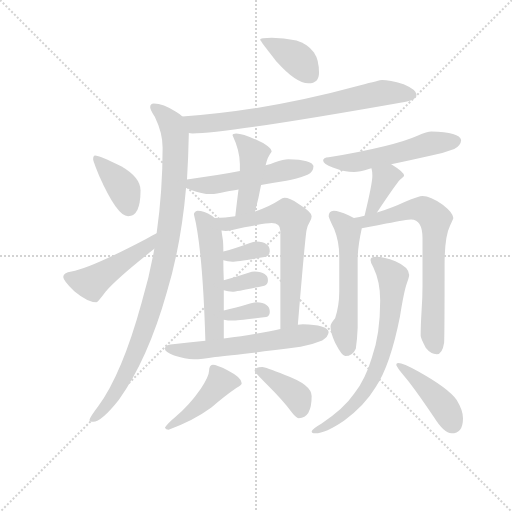
t = 0.00 s
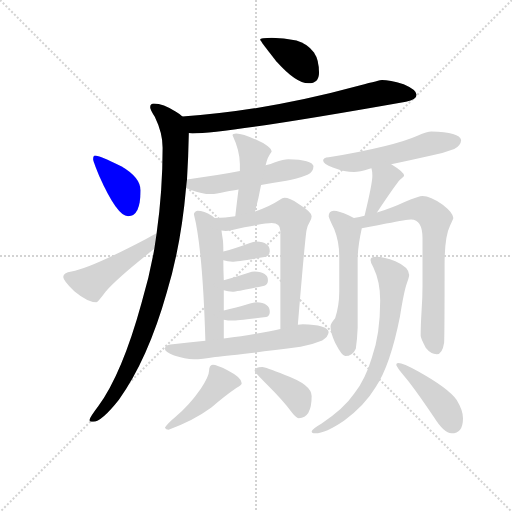
t = 2.83 s
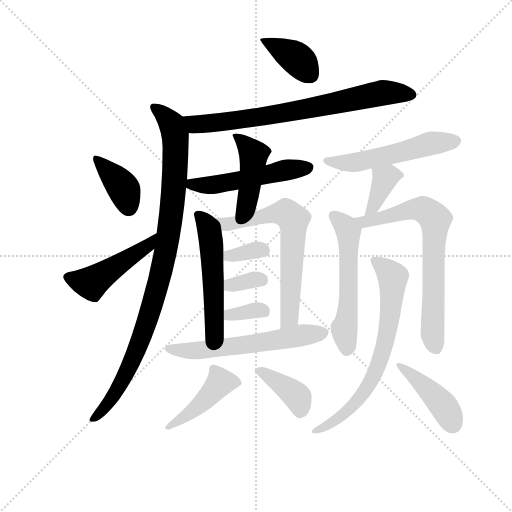
t = 5.66 s
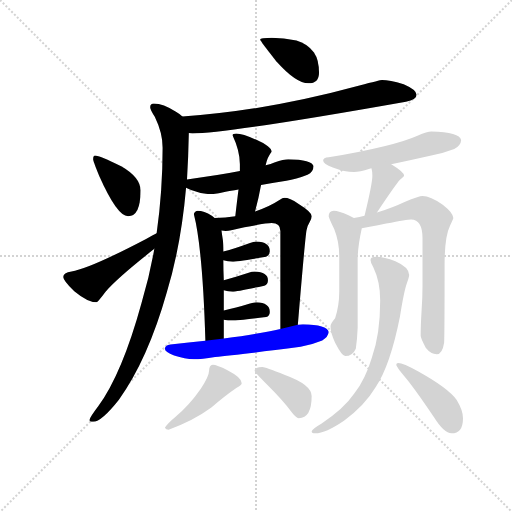
t = 8.49 s
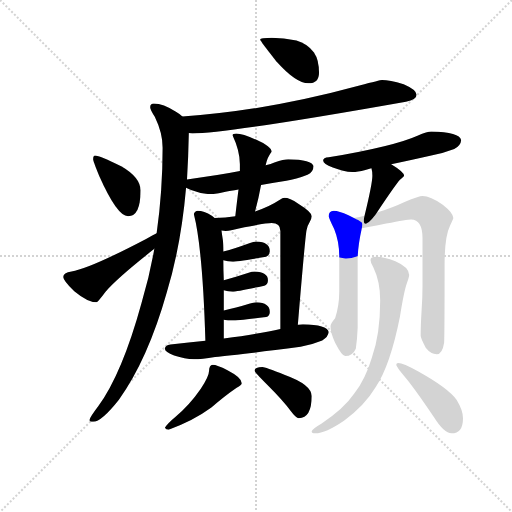
t = 11.32 s
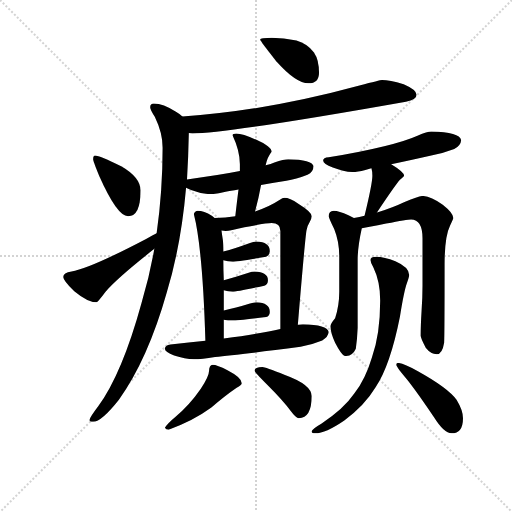
t = 14.16 s

The animated SVG that drew these frames (rendered in a browser with its animation timeline set to each time). Animation: 21 CSS @keyframes rules; one cycle of 14.16 s.

<svg version="1.1" viewBox="0 0 1024 1024" xmlns="http://www.w3.org/2000/svg">
  <g stroke="lightgray" stroke-dasharray="1,1" stroke-width="1" transform="scale(4, 4)">
    <line x1="0" y1="0" x2="256" y2="256"></line>
    <line x1="256" y1="0" x2="0" y2="256"></line>
    <line x1="128" y1="0" x2="128" y2="256"></line>
    <line x1="0" y1="128" x2="256" y2="128"></line>
  </g>
<g transform="scale(0.92, -0.92) translate(60, -900)">
   <style type="text/css">
    @keyframes keyframes0 {
      from {
       stroke: blue;
       stroke-dashoffset: 386;
       stroke-width: 128;
       }
       56% {
       animation-timing-function: step-end;
       stroke: blue;
       stroke-dashoffset: 0;
       stroke-width: 128;
       }
       to {
       stroke: black;
       stroke-width: 1024;
       }
       }
       #make-me-a-hanzi-animation-0 {
         animation: keyframes0 0.564128s both;
         animation-delay: 0.000000s;
         animation-timing-function: linear;
       }
    @keyframes keyframes1 {
      from {
       stroke: blue;
       stroke-dashoffset: 758;
       stroke-width: 128;
       }
       71% {
       animation-timing-function: step-end;
       stroke: blue;
       stroke-dashoffset: 0;
       stroke-width: 128;
       }
       to {
       stroke: black;
       stroke-width: 1024;
       }
       }
       #make-me-a-hanzi-animation-1 {
         animation: keyframes1 0.866862s both;
         animation-delay: 0.564128s;
         animation-timing-function: linear;
       }
    @keyframes keyframes2 {
      from {
       stroke: blue;
       stroke-dashoffset: 991;
       stroke-width: 128;
       }
       76% {
       animation-timing-function: step-end;
       stroke: blue;
       stroke-dashoffset: 0;
       stroke-width: 128;
       }
       to {
       stroke: black;
       stroke-width: 1024;
       }
       }
       #make-me-a-hanzi-animation-2 {
         animation: keyframes2 1.056478s both;
         animation-delay: 1.430990s;
         animation-timing-function: linear;
       }
    @keyframes keyframes3 {
      from {
       stroke: blue;
       stroke-dashoffset: 387;
       stroke-width: 128;
       }
       56% {
       animation-timing-function: step-end;
       stroke: blue;
       stroke-dashoffset: 0;
       stroke-width: 128;
       }
       to {
       stroke: black;
       stroke-width: 1024;
       }
       }
       #make-me-a-hanzi-animation-3 {
         animation: keyframes3 0.564941s both;
         animation-delay: 2.487467s;
         animation-timing-function: linear;
       }
    @keyframes keyframes4 {
      from {
       stroke: blue;
       stroke-dashoffset: 484;
       stroke-width: 128;
       }
       61% {
       animation-timing-function: step-end;
       stroke: blue;
       stroke-dashoffset: 0;
       stroke-width: 128;
       }
       to {
       stroke: black;
       stroke-width: 1024;
       }
       }
       #make-me-a-hanzi-animation-4 {
         animation: keyframes4 0.643880s both;
         animation-delay: 3.052409s;
         animation-timing-function: linear;
       }
    @keyframes keyframes5 {
      from {
       stroke: blue;
       stroke-dashoffset: 517;
       stroke-width: 128;
       }
       63% {
       animation-timing-function: step-end;
       stroke: blue;
       stroke-dashoffset: 0;
       stroke-width: 128;
       }
       to {
       stroke: black;
       stroke-width: 1024;
       }
       }
       #make-me-a-hanzi-animation-5 {
         animation: keyframes5 0.670736s both;
         animation-delay: 3.696289s;
         animation-timing-function: linear;
       }
    @keyframes keyframes6 {
      from {
       stroke: blue;
       stroke-dashoffset: 444;
       stroke-width: 128;
       }
       59% {
       animation-timing-function: step-end;
       stroke: blue;
       stroke-dashoffset: 0;
       stroke-width: 128;
       }
       to {
       stroke: black;
       stroke-width: 1024;
       }
       }
       #make-me-a-hanzi-animation-6 {
         animation: keyframes6 0.611328s both;
         animation-delay: 4.367025s;
         animation-timing-function: linear;
       }
    @keyframes keyframes7 {
      from {
       stroke: blue;
       stroke-dashoffset: 532;
       stroke-width: 128;
       }
       63% {
       animation-timing-function: step-end;
       stroke: blue;
       stroke-dashoffset: 0;
       stroke-width: 128;
       }
       to {
       stroke: black;
       stroke-width: 1024;
       }
       }
       #make-me-a-hanzi-animation-7 {
         animation: keyframes7 0.682943s both;
         animation-delay: 4.978353s;
         animation-timing-function: linear;
       }
    @keyframes keyframes8 {
      from {
       stroke: blue;
       stroke-dashoffset: 664;
       stroke-width: 128;
       }
       68% {
       animation-timing-function: step-end;
       stroke: blue;
       stroke-dashoffset: 0;
       stroke-width: 128;
       }
       to {
       stroke: black;
       stroke-width: 1024;
       }
       }
       #make-me-a-hanzi-animation-8 {
         animation: keyframes8 0.790365s both;
         animation-delay: 5.661296s;
         animation-timing-function: linear;
       }
    @keyframes keyframes9 {
      from {
       stroke: blue;
       stroke-dashoffset: 339;
       stroke-width: 128;
       }
       52% {
       animation-timing-function: step-end;
       stroke: blue;
       stroke-dashoffset: 0;
       stroke-width: 128;
       }
       to {
       stroke: black;
       stroke-width: 1024;
       }
       }
       #make-me-a-hanzi-animation-9 {
         animation: keyframes9 0.525879s both;
         animation-delay: 6.451660s;
         animation-timing-function: linear;
       }
    @keyframes keyframes10 {
      from {
       stroke: blue;
       stroke-dashoffset: 334;
       stroke-width: 128;
       }
       52% {
       animation-timing-function: step-end;
       stroke: blue;
       stroke-dashoffset: 0;
       stroke-width: 128;
       }
       to {
       stroke: black;
       stroke-width: 1024;
       }
       }
       #make-me-a-hanzi-animation-10 {
         animation: keyframes10 0.521810s both;
         animation-delay: 6.977539s;
         animation-timing-function: linear;
       }
    @keyframes keyframes11 {
      from {
       stroke: blue;
       stroke-dashoffset: 338;
       stroke-width: 128;
       }
       52% {
       animation-timing-function: step-end;
       stroke: blue;
       stroke-dashoffset: 0;
       stroke-width: 128;
       }
       to {
       stroke: black;
       stroke-width: 1024;
       }
       }
       #make-me-a-hanzi-animation-11 {
         animation: keyframes11 0.525065s both;
         animation-delay: 7.499349s;
         animation-timing-function: linear;
       }
    @keyframes keyframes12 {
      from {
       stroke: blue;
       stroke-dashoffset: 596;
       stroke-width: 128;
       }
       66% {
       animation-timing-function: step-end;
       stroke: blue;
       stroke-dashoffset: 0;
       stroke-width: 128;
       }
       to {
       stroke: black;
       stroke-width: 1024;
       }
       }
       #make-me-a-hanzi-animation-12 {
         animation: keyframes12 0.735026s both;
         animation-delay: 8.024414s;
         animation-timing-function: linear;
       }
    @keyframes keyframes13 {
      from {
       stroke: blue;
       stroke-dashoffset: 445;
       stroke-width: 128;
       }
       59% {
       animation-timing-function: step-end;
       stroke: blue;
       stroke-dashoffset: 0;
       stroke-width: 128;
       }
       to {
       stroke: black;
       stroke-width: 1024;
       }
       }
       #make-me-a-hanzi-animation-13 {
         animation: keyframes13 0.612142s both;
         animation-delay: 8.759440s;
         animation-timing-function: linear;
       }
    @keyframes keyframes14 {
      from {
       stroke: blue;
       stroke-dashoffset: 392;
       stroke-width: 128;
       }
       56% {
       animation-timing-function: step-end;
       stroke: blue;
       stroke-dashoffset: 0;
       stroke-width: 128;
       }
       to {
       stroke: black;
       stroke-width: 1024;
       }
       }
       #make-me-a-hanzi-animation-14 {
         animation: keyframes14 0.569010s both;
         animation-delay: 9.371582s;
         animation-timing-function: linear;
       }
    @keyframes keyframes15 {
      from {
       stroke: blue;
       stroke-dashoffset: 542;
       stroke-width: 128;
       }
       64% {
       animation-timing-function: step-end;
       stroke: blue;
       stroke-dashoffset: 0;
       stroke-width: 128;
       }
       to {
       stroke: black;
       stroke-width: 1024;
       }
       }
       #make-me-a-hanzi-animation-15 {
         animation: keyframes15 0.691081s both;
         animation-delay: 9.940592s;
         animation-timing-function: linear;
       }
    @keyframes keyframes16 {
      from {
       stroke: blue;
       stroke-dashoffset: 375;
       stroke-width: 128;
       }
       55% {
       animation-timing-function: step-end;
       stroke: blue;
       stroke-dashoffset: 0;
       stroke-width: 128;
       }
       to {
       stroke: black;
       stroke-width: 1024;
       }
       }
       #make-me-a-hanzi-animation-16 {
         animation: keyframes16 0.555176s both;
         animation-delay: 10.631673s;
         animation-timing-function: linear;
       }
    @keyframes keyframes17 {
      from {
       stroke: blue;
       stroke-dashoffset: 562;
       stroke-width: 128;
       }
       65% {
       animation-timing-function: step-end;
       stroke: blue;
       stroke-dashoffset: 0;
       stroke-width: 128;
       }
       to {
       stroke: black;
       stroke-width: 1024;
       }
       }
       #make-me-a-hanzi-animation-17 {
         animation: keyframes17 0.707357s both;
         animation-delay: 11.186849s;
         animation-timing-function: linear;
       }
    @keyframes keyframes18 {
      from {
       stroke: blue;
       stroke-dashoffset: 716;
       stroke-width: 128;
       }
       70% {
       animation-timing-function: step-end;
       stroke: blue;
       stroke-dashoffset: 0;
       stroke-width: 128;
       }
       to {
       stroke: black;
       stroke-width: 1024;
       }
       }
       #make-me-a-hanzi-animation-18 {
         animation: keyframes18 0.832682s both;
         animation-delay: 11.894206s;
         animation-timing-function: linear;
       }
    @keyframes keyframes19 {
      from {
       stroke: blue;
       stroke-dashoffset: 710;
       stroke-width: 128;
       }
       70% {
       animation-timing-function: step-end;
       stroke: blue;
       stroke-dashoffset: 0;
       stroke-width: 128;
       }
       to {
       stroke: black;
       stroke-width: 1024;
       }
       }
       #make-me-a-hanzi-animation-19 {
         animation: keyframes19 0.827799s both;
         animation-delay: 12.726888s;
         animation-timing-function: linear;
       }
    @keyframes keyframes20 {
      from {
       stroke: blue;
       stroke-dashoffset: 430;
       stroke-width: 128;
       }
       58% {
       animation-timing-function: step-end;
       stroke: blue;
       stroke-dashoffset: 0;
       stroke-width: 128;
       }
       to {
       stroke: black;
       stroke-width: 1024;
       }
       }
       #make-me-a-hanzi-animation-20 {
         animation: keyframes20 0.599935s both;
         animation-delay: 13.554687s;
         animation-timing-function: linear;
       }
</style>
<path d="M 530.5 818.0 Q 505.5 818.0 505.5 814.0 Q 505.5 811.0 540.5 767.0 Q 583.5 719.0 610.5 719.0 Q 633.5 719.0 633.5 742.0 Q 633.5 770.0 622.5 786.0 Q 608.5 805.0 584.5 812.0 Q 556.5 818.0 530.5 818.0 Z" fill="lightgray"></path> 
<path d="M 770.5 726.0 Q 766.5 726.0 721.5 714.0 Q 515.5 658.0 336.5 647.0 C 306.5 645.0 320.5 613.0 350.5 611.0 Q 353.5 610.0 358.5 610.0 Q 432.5 610.0 822.5 679.0 Q 845.5 683.0 845.5 694.0 Q 845.5 705.0 817.5 717.0 Q 786.5 726.0 770.5 726.0 Z" fill="lightgray"></path> 
<path d="M 336.5 647.0 Q 332.5 651.0 322.5 657.0 Q 294.5 675.0 274.5 675.0 Q 266.5 675.0 266.5 667.0 Q 266.5 662.0 276.5 646.0 Q 293.5 611.0 293.5 579.0 Q 293.5 485.0 280.5 393.0 L 275.5 359.0 Q 265.5 301.0 247.5 241.0 Q 205.5 88.0 153.5 17.0 Q 134.5 -8.0 134.5 -13.0 Q 134.5 -17.0 142.5 -17.0 Q 160.5 -17.0 198.5 31.0 Q 261.5 119.0 302.5 264.0 Q 333.5 366.0 344.5 492.0 L 346.5 510.0 Q 349.5 557.0 350.5 611.0 C 351.5 637.0 351.5 637.0 336.5 647.0 Z" fill="lightgray"></path> 
<path d="M 146.5 562.0 Q 142.5 562.0 142.5 554.0 Q 142.5 550.0 155.5 518.0 Q 194.5 430.0 218.5 430.0 Q 245.5 430.0 245.5 486.0 Q 245.5 514.0 204.5 538.0 Q 156.5 562.0 146.5 562.0 Z" fill="lightgray"></path> 
<path d="M 280.5 393.0 Q 273.5 390.0 256.5 380.0 Q 134.5 316.0 95.5 310.0 Q 77.5 307.0 77.5 298.0 Q 77.5 290.0 101.5 267.0 Q 130.5 243.0 149.5 243.0 Q 152.5 243.0 169.5 266.0 Q 196.5 297.0 275.5 359.0 C 299.5 378.0 307.5 406.0 280.5 393.0 Z" fill="lightgray"></path> 
<path d="M 344.5 492.0 Q 348.5 490.0 355.5 487.0 Q 378.5 478.0 398.5 478.0 Q 409.5 478.0 430.5 483.0 Q 440.5 485.0 458.5 488.0 L 507.5 498.0 Q 531.5 502.0 562.5 507.0 Q 583.5 510.0 608.5 520.0 Q 621.5 526.0 621.5 539.0 Q 618.5 553.0 566.5 554.0 Q 557.5 554.0 536.5 547.0 Q 529.5 544.0 517.5 541.0 L 461.5 528.0 Q 416.5 519.0 346.5 510.0 C 316.5 506.0 317.5 505.0 344.5 492.0 Z" fill="lightgray"></path> 
<path d="M 458.5 488.0 Q 455.5 465.0 451.5 430.0 C 448.5 400.0 486.5 411.0 494.5 440.0 Q 502.5 470.0 507.5 498.0 L 517.5 541.0 Q 521.5 559.0 530.5 570.0 Q 530.5 581.0 497.5 596.0 Q 467.5 610.0 453.5 610.0 Q 445.5 610.0 445.5 606.0 Q 461.5 572.0 461.5 543.0 L 461.5 528.0 L 458.5 488.0 Z" fill="lightgray"></path> 
<path d="M 406.5 426.0 Q 404.5 428.0 400.5 431.0 Q 383.5 442.0 369.5 442.0 Q 361.5 440.0 361.5 434.0 Q 380.5 360.0 386.5 159.0 C 387.5 129.0 426.5 134.0 426.5 164.0 L 426.5 205.0 L 426.5 225.0 L 426.5 269.0 L 426.5 291.0 Q 425.5 314.0 425.5 334.0 L 425.5 353.0 Q 425.5 370.0 424.5 378.0 Q 422.5 391.0 421.5 399.0 C 419.5 416.0 419.5 416.0 406.5 426.0 Z" fill="lightgray"></path> 
<path d="M 451.5 430.0 Q 430.5 427.0 406.5 426.0 C 376.5 424.0 391.5 401.0 421.5 399.0 Q 426.5 398.0 430.5 398.0 Q 439.5 398.0 471.5 406.0 Q 519.5 415.0 530.5 415.0 Q 549.5 415.0 549.5 398.0 L 549.5 185.0 C 549.5 155.0 585.5 164.0 587.5 194.0 Q 603.5 386.0 606.5 400.0 Q 608.5 410.0 613.5 418.0 Q 617.5 425.0 617.5 430.0 Q 617.5 439.0 588.5 457.0 Q 569.5 470.0 558.5 470.0 Q 554.5 470.0 547.5 465.0 Q 526.5 451.0 494.5 440.0 L 451.5 430.0 Z" fill="lightgray"></path> 
<path d="M 425.5 334.0 Q 435.5 331.0 445.5 331.0 Q 455.5 331.0 518.5 342.0 Q 526.5 345.0 526.5 354.0 Q 526.5 374.0 497.5 375.0 Q 491.5 375.0 483.5 372.0 Q 450.5 360.0 425.5 353.0 C 396.5 345.0 396.5 342.0 425.5 334.0 Z" fill="lightgray"></path> 
<path d="M 426.5 269.0 Q 435.5 266.0 445.5 266.0 Q 454.5 266.0 514.5 279.0 Q 522.5 282.0 522.5 291.0 Q 522.5 309.0 493.5 310.0 Q 487.5 310.0 480.5 307.0 Q 450.5 297.0 426.5 291.0 C 397.5 284.0 397.5 278.0 426.5 269.0 Z" fill="lightgray"></path> 
<path d="M 426.5 205.0 Q 435.5 203.0 445.5 203.0 Q 455.5 203.0 518.5 211.0 Q 526.5 213.0 526.5 222.0 Q 526.5 242.0 497.5 243.0 Q 491.5 243.0 483.5 240.0 Q 451.5 230.0 426.5 225.0 C 397.5 219.0 397.5 211.0 426.5 205.0 Z" fill="lightgray"></path> 
<path d="M 386.5 159.0 Q 351.5 155.0 310.5 151.0 Q 298.5 149.0 298.5 142.0 Q 298.5 135.0 318.5 127.0 Q 342.5 119.0 361.5 119.0 Q 378.5 119.0 407.5 124.0 Q 453.5 128.0 593.5 146.0 Q 615.5 150.0 640.5 160.0 Q 653.5 167.0 654.5 178.0 Q 651.5 194.0 598.5 195.0 Q 595.5 195.0 587.5 194.0 L 549.5 185.0 Q 508.5 175.0 426.5 164.0 L 386.5 159.0 Z" fill="lightgray"></path> 
<path d="M 402.5 107.0 Q 398.5 107.0 396.5 103.0 Q 394.5 99.0 394.5 94.0 Q 394.5 82.0 376.5 55.0 Q 352.5 20.0 320.5 -7.0 Q 302.5 -22.0 298.5 -30.0 Q 300.5 -34.0 306.5 -34.0 Q 358.5 -16.0 399.5 14.0 Q 429.5 40.0 454.5 57.0 Q 465.5 63.0 465.5 67.0 Q 465.5 79.0 434.5 95.0 Q 411.5 107.0 402.5 107.0 Z" fill="lightgray"></path> 
<path d="M 510.5 102.0 Q 493.5 102.0 493.5 94.0 Q 493.5 91.0 521.5 63.0 Q 555.5 29.0 572.5 6.0 Q 583.5 -9.0 589.5 -9.0 Q 617.5 -9.0 617.5 39.0 Q 617.5 64.0 559.5 85.0 Q 515.5 102.0 510.5 102.0 Z" fill="lightgray"></path> 
<path d="M 790.5 543.0 Q 824.5 550.0 877.5 562.0 Q 901.5 566.0 927.5 576.0 Q 941.5 583.0 942.5 595.0 Q 939.5 613.0 877.5 614.0 Q 869.5 614.0 847.5 605.0 Q 796.5 582.0 654.5 558.0 Q 642.5 557.0 642.5 551.0 Q 642.5 543.0 663.5 536.0 Q 689.5 526.0 709.5 526.0 Q 721.5 526.0 743.5 533.0 Q 745.5 533.0 747.5 534.0 L 790.5 543.0 Z" fill="lightgray"></path> 
<path d="M 747.5 534.0 Q 749.5 527.0 749.5 518.0 Q 749.5 501.0 732.5 431.0 C 725.5 402.0 742.5 413.0 759.5 438.0 Q 799.5 498.0 809.5 509.0 Q 818.5 517.0 818.5 518.0 Q 818.5 526.0 790.5 543.0 C 764.5 559.0 740.5 563.0 747.5 534.0 Z" fill="lightgray"></path> 
<path d="M 709.5 426.0 Q 704.5 429.0 697.5 432.0 Q 676.5 442.0 665.5 442.0 Q 654.5 441.0 654.5 430.0 Q 654.5 427.0 666.5 402.0 Q 677.5 375.0 677.5 342.0 L 677.5 266.0 Q 677.5 236.0 668.5 208.0 Q 658.5 196.0 658.5 191.0 Q 658.5 177.0 668.5 155.0 Q 683.5 126.0 690.5 126.0 Q 706.5 126.0 713.5 142.0 Q 716.5 161.0 717.5 187.0 L 717.5 336.0 Q 717.5 363.0 726.5 404.0 C 729.5 416.0 729.5 416.0 709.5 426.0 Z" fill="lightgray"></path> 
<path d="M 732.5 431.0 Q 721.5 428.0 709.5 426.0 C 680.5 420.0 696.5 399.0 726.5 404.0 Q 740.5 406.0 779.5 414.0 Q 825.5 423.0 833.5 423.0 Q 858.5 423.0 858.5 382.0 L 858.5 279.0 Q 858.5 254.0 856.5 225.0 Q 854.5 193.0 854.5 170.0 Q 854.5 165.0 865.5 144.0 Q 876.5 130.0 889.5 130.0 Q 901.5 130.0 905.5 155.0 Q 906.5 173.0 906.5 325.0 Q 906.5 386.0 918.5 410.0 Q 925.5 424.0 925.5 426.0 Q 925.5 437.0 902.5 455.0 Q 875.5 474.0 858.5 474.0 Q 851.5 474.0 819.5 461.0 Q 794.5 449.0 759.5 438.0 L 732.5 431.0 Z" fill="lightgray"></path> 
<path d="M 757.5 342.0 Q 745.5 342.0 745.5 335.0 Q 745.5 329.0 751.5 319.0 Q 766.5 288.0 766.5 247.0 Q 766.5 174.0 748.5 123.0 Q 734.5 76.0 710.5 45.0 Q 687.5 11.0 638.5 -21.0 Q 617.5 -33.0 617.5 -38.0 Q 617.5 -42.0 625.5 -42.0 Q 647.5 -42.0 688.5 -14.0 Q 732.5 18.0 756.5 58.0 Q 788.5 106.0 809.5 212.0 Q 818.5 268.0 824.5 284.0 Q 829.5 298.0 829.5 302.0 Q 829.5 319.0 799.5 332.0 Q 775.5 342.0 757.5 342.0 Z" fill="lightgray"></path> 
<path d="M 805.5 111.0 Q 801.5 111.0 801.5 107.0 Q 801.5 102.0 827.5 72.0 Q 851.5 41.0 883.5 -7.0 Q 905.5 -42.0 921.5 -42.0 Q 946.5 -42.0 946.5 -9.0 Q 946.5 8.0 932.5 31.0 Q 913.5 57.0 848.5 93.0 Q 816.5 111.0 805.5 111.0 Z" fill="lightgray"></path> 
      <clipPath id="make-me-a-hanzi-clip-0">
      <path d="M 530.5 818.0 Q 505.5 818.0 505.5 814.0 Q 505.5 811.0 540.5 767.0 Q 583.5 719.0 610.5 719.0 Q 633.5 719.0 633.5 742.0 Q 633.5 770.0 622.5 786.0 Q 608.5 805.0 584.5 812.0 Q 556.5 818.0 530.5 818.0 Z" fill="lightgray"></path>
      </clipPath>
      <path clip-path="url(#make-me-a-hanzi-clip-0)" d="M 509.5 814.0 L 579.5 777.0 L 613.5 739.0 " fill="none" id="make-me-a-hanzi-animation-0" stroke-dasharray="258 516" stroke-linecap="round"></path>

      <clipPath id="make-me-a-hanzi-clip-1">
      <path d="M 770.5 726.0 Q 766.5 726.0 721.5 714.0 Q 515.5 658.0 336.5 647.0 C 306.5 645.0 320.5 613.0 350.5 611.0 Q 353.5 610.0 358.5 610.0 Q 432.5 610.0 822.5 679.0 Q 845.5 683.0 845.5 694.0 Q 845.5 705.0 817.5 717.0 Q 786.5 726.0 770.5 726.0 Z" fill="lightgray"></path>
      </clipPath>
      <path clip-path="url(#make-me-a-hanzi-clip-1)" d="M 343.5 643.0 L 364.5 630.0 L 378.5 630.0 L 585.5 659.0 L 767.5 698.0 L 835.5 694.0 " fill="none" id="make-me-a-hanzi-animation-1" stroke-dasharray="630 1260" stroke-linecap="round"></path>

      <clipPath id="make-me-a-hanzi-clip-2">
      <path d="M 336.5 647.0 Q 332.5 651.0 322.5 657.0 Q 294.5 675.0 274.5 675.0 Q 266.5 675.0 266.5 667.0 Q 266.5 662.0 276.5 646.0 Q 293.5 611.0 293.5 579.0 Q 293.5 485.0 280.5 393.0 L 275.5 359.0 Q 265.5 301.0 247.5 241.0 Q 205.5 88.0 153.5 17.0 Q 134.5 -8.0 134.5 -13.0 Q 134.5 -17.0 142.5 -17.0 Q 160.5 -17.0 198.5 31.0 Q 261.5 119.0 302.5 264.0 Q 333.5 366.0 344.5 492.0 L 346.5 510.0 Q 349.5 557.0 350.5 611.0 C 351.5 637.0 351.5 637.0 336.5 647.0 Z" fill="lightgray"></path>
      </clipPath>
      <path clip-path="url(#make-me-a-hanzi-clip-2)" d="M 275.5 666.0 L 304.5 642.0 L 320.5 603.0 L 316.5 470.0 L 301.5 361.0 L 278.5 261.0 L 229.5 120.0 L 181.5 30.0 L 140.5 -12.0 " fill="none" id="make-me-a-hanzi-animation-2" stroke-dasharray="863 1726" stroke-linecap="round"></path>

      <clipPath id="make-me-a-hanzi-clip-3">
      <path d="M 146.5 562.0 Q 142.5 562.0 142.5 554.0 Q 142.5 550.0 155.5 518.0 Q 194.5 430.0 218.5 430.0 Q 245.5 430.0 245.5 486.0 Q 245.5 514.0 204.5 538.0 Q 156.5 562.0 146.5 562.0 Z" fill="lightgray"></path>
      </clipPath>
      <path clip-path="url(#make-me-a-hanzi-clip-3)" d="M 149.5 556.0 L 207.5 492.0 L 219.5 449.0 " fill="none" id="make-me-a-hanzi-animation-3" stroke-dasharray="259 518" stroke-linecap="round"></path>

      <clipPath id="make-me-a-hanzi-clip-4">
      <path d="M 280.5 393.0 Q 273.5 390.0 256.5 380.0 Q 134.5 316.0 95.5 310.0 Q 77.5 307.0 77.5 298.0 Q 77.5 290.0 101.5 267.0 Q 130.5 243.0 149.5 243.0 Q 152.5 243.0 169.5 266.0 Q 196.5 297.0 275.5 359.0 C 299.5 378.0 307.5 406.0 280.5 393.0 Z" fill="lightgray"></path>
      </clipPath>
      <path clip-path="url(#make-me-a-hanzi-clip-4)" d="M 86.5 298.0 L 138.5 285.0 L 258.5 363.0 L 277.5 388.0 " fill="none" id="make-me-a-hanzi-animation-4" stroke-dasharray="356 712" stroke-linecap="round"></path>

      <clipPath id="make-me-a-hanzi-clip-5">
      <path d="M 344.5 492.0 Q 348.5 490.0 355.5 487.0 Q 378.5 478.0 398.5 478.0 Q 409.5 478.0 430.5 483.0 Q 440.5 485.0 458.5 488.0 L 507.5 498.0 Q 531.5 502.0 562.5 507.0 Q 583.5 510.0 608.5 520.0 Q 621.5 526.0 621.5 539.0 Q 618.5 553.0 566.5 554.0 Q 557.5 554.0 536.5 547.0 Q 529.5 544.0 517.5 541.0 L 461.5 528.0 Q 416.5 519.0 346.5 510.0 C 316.5 506.0 317.5 505.0 344.5 492.0 Z" fill="lightgray"></path>
      </clipPath>
      <path clip-path="url(#make-me-a-hanzi-clip-5)" d="M 352.5 496.0 L 447.5 505.0 L 610.5 536.0 " fill="none" id="make-me-a-hanzi-animation-5" stroke-dasharray="389 778" stroke-linecap="round"></path>

      <clipPath id="make-me-a-hanzi-clip-6">
      <path d="M 458.5 488.0 Q 455.5 465.0 451.5 430.0 C 448.5 400.0 486.5 411.0 494.5 440.0 Q 502.5 470.0 507.5 498.0 L 517.5 541.0 Q 521.5 559.0 530.5 570.0 Q 530.5 581.0 497.5 596.0 Q 467.5 610.0 453.5 610.0 Q 445.5 610.0 445.5 606.0 Q 461.5 572.0 461.5 543.0 L 461.5 528.0 L 458.5 488.0 Z" fill="lightgray"></path>
      </clipPath>
      <path clip-path="url(#make-me-a-hanzi-clip-6)" d="M 452.5 601.0 L 491.5 564.0 L 476.5 458.0 L 457.5 438.0 " fill="none" id="make-me-a-hanzi-animation-6" stroke-dasharray="316 632" stroke-linecap="round"></path>

      <clipPath id="make-me-a-hanzi-clip-7">
      <path d="M 406.5 426.0 Q 404.5 428.0 400.5 431.0 Q 383.5 442.0 369.5 442.0 Q 361.5 440.0 361.5 434.0 Q 380.5 360.0 386.5 159.0 C 387.5 129.0 426.5 134.0 426.5 164.0 L 426.5 205.0 L 426.5 225.0 L 426.5 269.0 L 426.5 291.0 Q 425.5 314.0 425.5 334.0 L 425.5 353.0 Q 425.5 370.0 424.5 378.0 Q 422.5 391.0 421.5 399.0 C 419.5 416.0 419.5 416.0 406.5 426.0 Z" fill="lightgray"></path>
      </clipPath>
      <path clip-path="url(#make-me-a-hanzi-clip-7)" d="M 371.5 432.0 L 390.5 408.0 L 400.5 360.0 L 406.5 184.0 L 391.5 170.0 " fill="none" id="make-me-a-hanzi-animation-7" stroke-dasharray="404 808" stroke-linecap="round"></path>

      <clipPath id="make-me-a-hanzi-clip-8">
      <path d="M 451.5 430.0 Q 430.5 427.0 406.5 426.0 C 376.5 424.0 391.5 401.0 421.5 399.0 Q 426.5 398.0 430.5 398.0 Q 439.5 398.0 471.5 406.0 Q 519.5 415.0 530.5 415.0 Q 549.5 415.0 549.5 398.0 L 549.5 185.0 C 549.5 155.0 585.5 164.0 587.5 194.0 Q 603.5 386.0 606.5 400.0 Q 608.5 410.0 613.5 418.0 Q 617.5 425.0 617.5 430.0 Q 617.5 439.0 588.5 457.0 Q 569.5 470.0 558.5 470.0 Q 554.5 470.0 547.5 465.0 Q 526.5 451.0 494.5 440.0 L 451.5 430.0 Z" fill="lightgray"></path>
      </clipPath>
      <path clip-path="url(#make-me-a-hanzi-clip-8)" d="M 414.5 422.0 L 433.5 413.0 L 556.5 437.0 L 577.5 424.0 L 570.5 212.0 L 554.5 193.0 " fill="none" id="make-me-a-hanzi-animation-8" stroke-dasharray="536 1072" stroke-linecap="round"></path>

      <clipPath id="make-me-a-hanzi-clip-9">
      <path d="M 425.5 334.0 Q 435.5 331.0 445.5 331.0 Q 455.5 331.0 518.5 342.0 Q 526.5 345.0 526.5 354.0 Q 526.5 374.0 497.5 375.0 Q 491.5 375.0 483.5 372.0 Q 450.5 360.0 425.5 353.0 C 396.5 345.0 396.5 342.0 425.5 334.0 Z" fill="lightgray"></path>
      </clipPath>
      <path clip-path="url(#make-me-a-hanzi-clip-9)" d="M 431.5 339.0 L 494.5 357.0 L 511.5 356.0 " fill="none" id="make-me-a-hanzi-animation-9" stroke-dasharray="211 422" stroke-linecap="round"></path>

      <clipPath id="make-me-a-hanzi-clip-10">
      <path d="M 426.5 269.0 Q 435.5 266.0 445.5 266.0 Q 454.5 266.0 514.5 279.0 Q 522.5 282.0 522.5 291.0 Q 522.5 309.0 493.5 310.0 Q 487.5 310.0 480.5 307.0 Q 450.5 297.0 426.5 291.0 C 397.5 284.0 397.5 278.0 426.5 269.0 Z" fill="lightgray"></path>
      </clipPath>
      <path clip-path="url(#make-me-a-hanzi-clip-10)" d="M 432.5 275.0 L 508.5 292.0 " fill="none" id="make-me-a-hanzi-animation-10" stroke-dasharray="206 412" stroke-linecap="round"></path>

      <clipPath id="make-me-a-hanzi-clip-11">
      <path d="M 426.5 205.0 Q 435.5 203.0 445.5 203.0 Q 455.5 203.0 518.5 211.0 Q 526.5 213.0 526.5 222.0 Q 526.5 242.0 497.5 243.0 Q 491.5 243.0 483.5 240.0 Q 451.5 230.0 426.5 225.0 C 397.5 219.0 397.5 211.0 426.5 205.0 Z" fill="lightgray"></path>
      </clipPath>
      <path clip-path="url(#make-me-a-hanzi-clip-11)" d="M 432.5 210.0 L 493.5 226.0 L 512.5 224.0 " fill="none" id="make-me-a-hanzi-animation-11" stroke-dasharray="210 420" stroke-linecap="round"></path>

      <clipPath id="make-me-a-hanzi-clip-12">
      <path d="M 386.5 159.0 Q 351.5 155.0 310.5 151.0 Q 298.5 149.0 298.5 142.0 Q 298.5 135.0 318.5 127.0 Q 342.5 119.0 361.5 119.0 Q 378.5 119.0 407.5 124.0 Q 453.5 128.0 593.5 146.0 Q 615.5 150.0 640.5 160.0 Q 653.5 167.0 654.5 178.0 Q 651.5 194.0 598.5 195.0 Q 595.5 195.0 587.5 194.0 L 549.5 185.0 Q 508.5 175.0 426.5 164.0 L 386.5 159.0 Z" fill="lightgray"></path>
      </clipPath>
      <path clip-path="url(#make-me-a-hanzi-clip-12)" d="M 307.5 143.0 L 329.5 137.0 L 379.5 139.0 L 644.5 176.0 " fill="none" id="make-me-a-hanzi-animation-12" stroke-dasharray="468 936" stroke-linecap="round"></path>

      <clipPath id="make-me-a-hanzi-clip-13">
      <path d="M 402.5 107.0 Q 398.5 107.0 396.5 103.0 Q 394.5 99.0 394.5 94.0 Q 394.5 82.0 376.5 55.0 Q 352.5 20.0 320.5 -7.0 Q 302.5 -22.0 298.5 -30.0 Q 300.5 -34.0 306.5 -34.0 Q 358.5 -16.0 399.5 14.0 Q 429.5 40.0 454.5 57.0 Q 465.5 63.0 465.5 67.0 Q 465.5 79.0 434.5 95.0 Q 411.5 107.0 402.5 107.0 Z" fill="lightgray"></path>
      </clipPath>
      <path clip-path="url(#make-me-a-hanzi-clip-13)" d="M 454.5 68.0 L 418.5 69.0 L 360.5 8.0 L 317.5 -18.0 L 312.5 -27.0 L 304.5 -27.0 " fill="none" id="make-me-a-hanzi-animation-13" stroke-dasharray="317 634" stroke-linecap="round"></path>

      <clipPath id="make-me-a-hanzi-clip-14">
      <path d="M 510.5 102.0 Q 493.5 102.0 493.5 94.0 Q 493.5 91.0 521.5 63.0 Q 555.5 29.0 572.5 6.0 Q 583.5 -9.0 589.5 -9.0 Q 617.5 -9.0 617.5 39.0 Q 617.5 64.0 559.5 85.0 Q 515.5 102.0 510.5 102.0 Z" fill="lightgray"></path>
      </clipPath>
      <path clip-path="url(#make-me-a-hanzi-clip-14)" d="M 499.5 94.0 L 575.5 48.0 L 587.5 36.0 L 592.5 6.0 " fill="none" id="make-me-a-hanzi-animation-14" stroke-dasharray="264 528" stroke-linecap="round"></path>

      <clipPath id="make-me-a-hanzi-clip-15">
      <path d="M 790.5 543.0 Q 824.5 550.0 877.5 562.0 Q 901.5 566.0 927.5 576.0 Q 941.5 583.0 942.5 595.0 Q 939.5 613.0 877.5 614.0 Q 869.5 614.0 847.5 605.0 Q 796.5 582.0 654.5 558.0 Q 642.5 557.0 642.5 551.0 Q 642.5 543.0 663.5 536.0 Q 689.5 526.0 709.5 526.0 Q 721.5 526.0 743.5 533.0 Q 745.5 533.0 747.5 534.0 L 790.5 543.0 Z" fill="lightgray"></path>
      </clipPath>
      <path clip-path="url(#make-me-a-hanzi-clip-15)" d="M 650.5 551.0 L 720.5 548.0 L 876.5 588.0 L 931.5 593.0 " fill="none" id="make-me-a-hanzi-animation-15" stroke-dasharray="414 828" stroke-linecap="round"></path>

      <clipPath id="make-me-a-hanzi-clip-16">
      <path d="M 747.5 534.0 Q 749.5 527.0 749.5 518.0 Q 749.5 501.0 732.5 431.0 C 725.5 402.0 742.5 413.0 759.5 438.0 Q 799.5 498.0 809.5 509.0 Q 818.5 517.0 818.5 518.0 Q 818.5 526.0 790.5 543.0 C 764.5 559.0 740.5 563.0 747.5 534.0 Z" fill="lightgray"></path>
      </clipPath>
      <path clip-path="url(#make-me-a-hanzi-clip-16)" d="M 809.5 518.0 L 786.5 519.0 L 776.5 512.0 L 754.5 455.0 L 736.5 441.0 " fill="none" id="make-me-a-hanzi-animation-16" stroke-dasharray="247 494" stroke-linecap="round"></path>

      <clipPath id="make-me-a-hanzi-clip-17">
      <path d="M 709.5 426.0 Q 704.5 429.0 697.5 432.0 Q 676.5 442.0 665.5 442.0 Q 654.5 441.0 654.5 430.0 Q 654.5 427.0 666.5 402.0 Q 677.5 375.0 677.5 342.0 L 677.5 266.0 Q 677.5 236.0 668.5 208.0 Q 658.5 196.0 658.5 191.0 Q 658.5 177.0 668.5 155.0 Q 683.5 126.0 690.5 126.0 Q 706.5 126.0 713.5 142.0 Q 716.5 161.0 717.5 187.0 L 717.5 336.0 Q 717.5 363.0 726.5 404.0 C 729.5 416.0 729.5 416.0 709.5 426.0 Z" fill="lightgray"></path>
      </clipPath>
      <path clip-path="url(#make-me-a-hanzi-clip-17)" d="M 665.5 431.0 L 697.5 397.0 L 698.5 269.0 L 688.5 186.0 L 694.5 139.0 " fill="none" id="make-me-a-hanzi-animation-17" stroke-dasharray="434 868" stroke-linecap="round"></path>

      <clipPath id="make-me-a-hanzi-clip-18">
      <path d="M 732.5 431.0 Q 721.5 428.0 709.5 426.0 C 680.5 420.0 696.5 399.0 726.5 404.0 Q 740.5 406.0 779.5 414.0 Q 825.5 423.0 833.5 423.0 Q 858.5 423.0 858.5 382.0 L 858.5 279.0 Q 858.5 254.0 856.5 225.0 Q 854.5 193.0 854.5 170.0 Q 854.5 165.0 865.5 144.0 Q 876.5 130.0 889.5 130.0 Q 901.5 130.0 905.5 155.0 Q 906.5 173.0 906.5 325.0 Q 906.5 386.0 918.5 410.0 Q 925.5 424.0 925.5 426.0 Q 925.5 437.0 902.5 455.0 Q 875.5 474.0 858.5 474.0 Q 851.5 474.0 819.5 461.0 Q 794.5 449.0 759.5 438.0 L 732.5 431.0 Z" fill="lightgray"></path>
      </clipPath>
      <path clip-path="url(#make-me-a-hanzi-clip-18)" d="M 716.5 422.0 L 751.5 421.0 L 836.5 446.0 L 860.5 445.0 L 885.5 424.0 L 879.5 176.0 L 886.5 145.0 " fill="none" id="make-me-a-hanzi-animation-18" stroke-dasharray="588 1176" stroke-linecap="round"></path>

      <clipPath id="make-me-a-hanzi-clip-19">
      <path d="M 757.5 342.0 Q 745.5 342.0 745.5 335.0 Q 745.5 329.0 751.5 319.0 Q 766.5 288.0 766.5 247.0 Q 766.5 174.0 748.5 123.0 Q 734.5 76.0 710.5 45.0 Q 687.5 11.0 638.5 -21.0 Q 617.5 -33.0 617.5 -38.0 Q 617.5 -42.0 625.5 -42.0 Q 647.5 -42.0 688.5 -14.0 Q 732.5 18.0 756.5 58.0 Q 788.5 106.0 809.5 212.0 Q 818.5 268.0 824.5 284.0 Q 829.5 298.0 829.5 302.0 Q 829.5 319.0 799.5 332.0 Q 775.5 342.0 757.5 342.0 Z" fill="lightgray"></path>
      </clipPath>
      <path clip-path="url(#make-me-a-hanzi-clip-19)" d="M 754.5 333.0 L 794.5 298.0 L 784.5 189.0 L 760.5 101.0 L 740.5 60.0 L 708.5 19.0 L 675.5 -11.0 L 623.5 -37.0 " fill="none" id="make-me-a-hanzi-animation-19" stroke-dasharray="582 1164" stroke-linecap="round"></path>

      <clipPath id="make-me-a-hanzi-clip-20">
      <path d="M 805.5 111.0 Q 801.5 111.0 801.5 107.0 Q 801.5 102.0 827.5 72.0 Q 851.5 41.0 883.5 -7.0 Q 905.5 -42.0 921.5 -42.0 Q 946.5 -42.0 946.5 -9.0 Q 946.5 8.0 932.5 31.0 Q 913.5 57.0 848.5 93.0 Q 816.5 111.0 805.5 111.0 Z" fill="lightgray"></path>
      </clipPath>
      <path clip-path="url(#make-me-a-hanzi-clip-20)" d="M 806.5 106.0 L 849.5 74.0 L 894.5 29.0 L 923.5 -20.0 " fill="none" id="make-me-a-hanzi-animation-20" stroke-dasharray="302 604" stroke-linecap="round"></path>

</g>
</svg>
